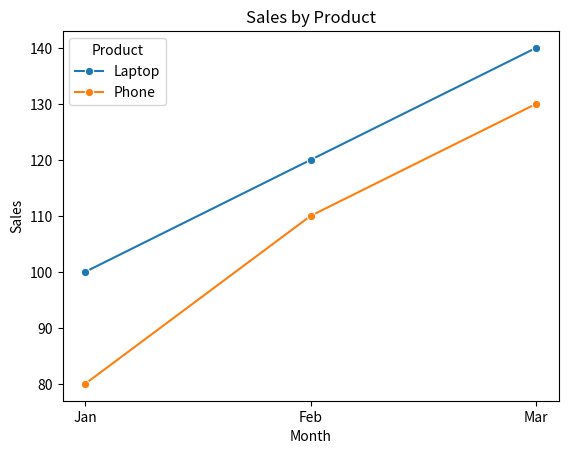

The matplotlib source for this figure:
import pandas as pd
import seaborn as sns
import matplotlib.pyplot as plt

data = {
    "Month": [
        "Jan", "Feb", "Mar",
        "Jan", "Feb", "Mar"
    ],

    "Sales": [
        100, 120, 140,
        80, 110, 130
    ],

    "Product": [
        "Laptop",
        "Laptop",
        "Laptop",
        "Phone",
        "Phone",
        "Phone"
    ]
}

df = pd.DataFrame(data)

sns.lineplot(
    data=df,
    x="Month",
    y="Sales",
    hue="Product",
    marker="o"
)

plt.title("Sales by Product")

plt.show()
